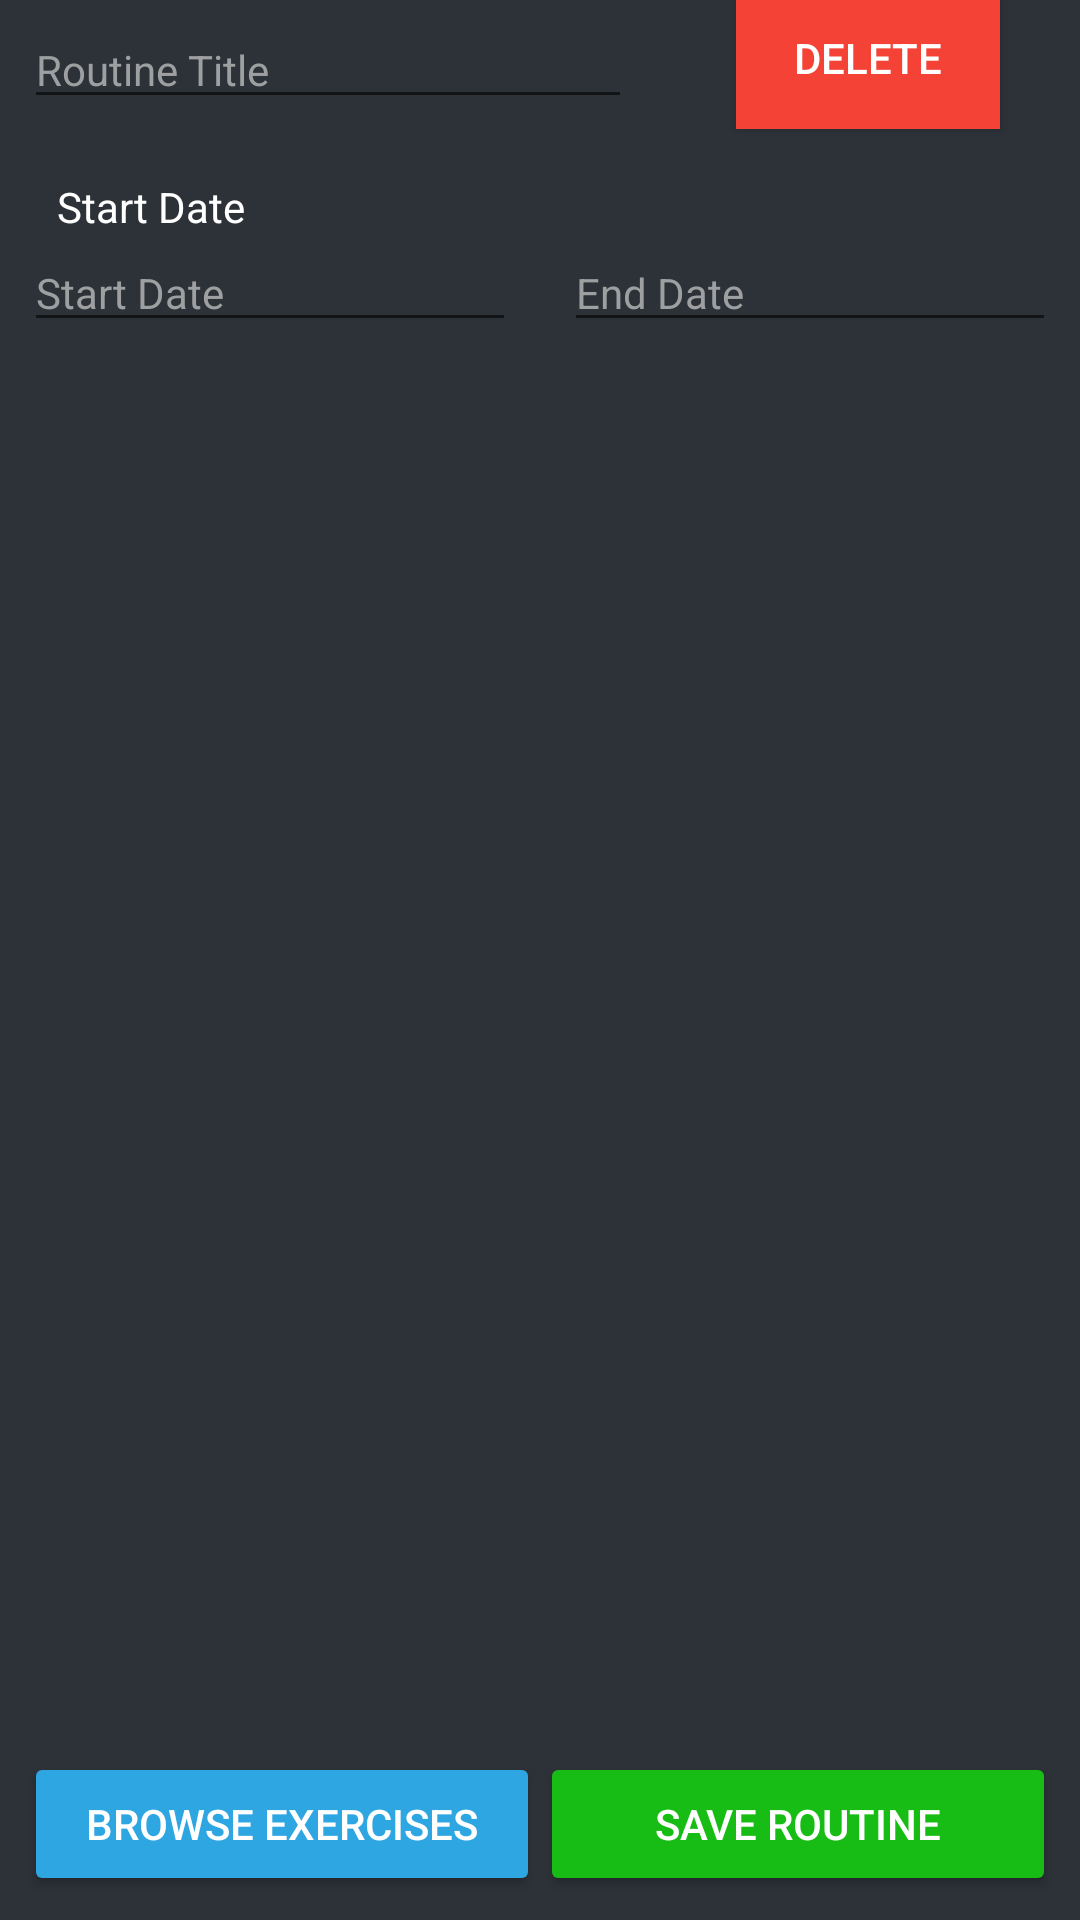

The Android layout XML behind this screen, and the referenced resources:
<!-- AndroidManifest.xml: application theme AppTheme -->
<!-- res/layout/activity_routine_information.xml -->
<?xml version="1.0" encoding="utf-8"?>
<androidx.constraintlayout.widget.ConstraintLayout xmlns:android="http://schemas.android.com/apk/res/android"
    xmlns:app="http://schemas.android.com/apk/res-auto"
    xmlns:tools="http://schemas.android.com/tools"
    android:layout_width="match_parent"
    android:layout_height="match_parent"
    android:background="@color/colorPrimaryMedium"
    tools:context=".Activities.RoutineInformationActivity">

    <Button
        android:id="@+id/btn_browseExercises"
        android:layout_width="0dp"
        android:layout_height="wrap_content"
        android:layout_marginStart="8dp"
        android:layout_marginLeft="8dp"
        android:layout_marginBottom="8dp"
        android:backgroundTint="@color/lightBlue"
        android:onClick="openExerciseBrowser"
        android:text="Browse Exercises"
        android:textColor="@color/fontInner"
        app:layout_constraintBottom_toBottomOf="parent"
        app:layout_constraintEnd_toStartOf="@+id/btn_saveRoutine"
        app:layout_constraintHorizontal_bias="0.5"
        app:layout_constraintStart_toStartOf="parent" />

    <Switch
        android:id="@+id/sw_isPrimaryWorkout"
        android:layout_width="wrap_content"
        android:layout_height="wrap_content"
        android:layout_marginTop="8dp"
        android:layout_marginEnd="8dp"
        android:onClick="setIsPrimary"
        android:text="Primary "
        android:textColor="@color/fontOuter"
        android:visibility="invisible"
        app:layout_constraintEnd_toEndOf="parent"
        app:layout_constraintTop_toTopOf="parent" />

    <Switch
        android:id="@+id/sw_isOnCalendar"
        android:layout_width="wrap_content"
        android:layout_height="wrap_content"
        android:layout_marginTop="8dp"
        android:layout_marginEnd="8dp"
        android:onClick="setIsOnCalendar"
        android:text="On Calendar "
        android:textColor="@color/fontOuter"
        android:visibility="invisible"
        app:layout_constraintEnd_toEndOf="parent"
        app:layout_constraintTop_toBottomOf="@+id/sw_isPrimaryWorkout" />

    <Button
        android:id="@+id/btn_saveRoutine"
        android:layout_width="0dp"
        android:layout_height="0dp"
        android:layout_marginEnd="8dp"
        android:layout_marginRight="8dp"
        android:layout_marginBottom="8dp"
        android:backgroundTint="@color/greenLight"
        android:onClick="saveRoutine"
        android:text="Save Routine"
        android:textColor="@color/fontInner"
        app:layout_constraintBottom_toBottomOf="parent"
        app:layout_constraintEnd_toEndOf="parent"
        app:layout_constraintHorizontal_bias="0.5"
        app:layout_constraintStart_toEndOf="@+id/btn_browseExercises"
        app:layout_constraintTop_toTopOf="@+id/btn_browseExercises" />

    <androidx.recyclerview.widget.RecyclerView


        android:id="@+id/lst_RoutineExercises"
        android:layout_width="0dp"
        android:layout_height="0dp"
        android:layout_marginStart="8dp"
        android:layout_marginLeft="8dp"
        android:layout_marginTop="8dp"
        android:layout_marginEnd="8dp"
        android:layout_marginRight="8dp"
        app:layout_constraintBottom_toTopOf="@+id/btn_browseExercises"
        app:layout_constraintEnd_toEndOf="parent"
        app:layout_constraintStart_toStartOf="parent"
        app:layout_constraintTop_toBottomOf="@+id/txt_startDate" />

    <EditText
        android:id="@+id/txt_routineTitle"
        android:layout_width="0dp"
        android:layout_height="wrap_content"
        android:layout_marginStart="8dp"
        android:layout_marginTop="8dp"
        android:layout_marginEnd="8dp"
        android:ems="10"
        android:hint="Routine Title"
        android:inputType="textPersonName"
        android:textColor="@color/fontInner"
        android:textColorHint="@color/fontOuter"
        android:textSize="14sp"
        app:layout_constraintBottom_toBottomOf="@+id/sw_isPrimaryWorkout"
        app:layout_constraintEnd_toStartOf="@+id/sw_isOnCalendar"
        app:layout_constraintStart_toStartOf="parent"
        app:layout_constraintTop_toTopOf="parent" />

    <EditText
        android:id="@+id/txt_startDate"
        android:layout_width="0dp"
        android:layout_height="wrap_content"
        android:layout_marginStart="8dp"
        android:layout_marginLeft="8dp"
        android:layout_marginTop="8dp"
        android:layout_marginEnd="8dp"
        android:layout_marginRight="8dp"
        android:ems="10"
        android:hint="Start Date"
        android:inputType="date"
        android:textSize="14sp"
        app:layout_constraintEnd_toStartOf="@+id/txt_endDate"
        app:layout_constraintHorizontal_bias="0.5"
        app:layout_constraintStart_toStartOf="parent"
        app:layout_constraintTop_toBottomOf="@+id/sw_isOnCalendar"
        android:textColor="@color/fontInner"
        android:textColorHint="@color/fontOuter"
        android:onClick="setRoutineStartDate"
        android:focusable="false"/>

    <EditText
        android:id="@+id/txt_endDate"
        android:layout_width="0dp"
        android:layout_height="wrap_content"
        android:layout_marginStart="8dp"
        android:layout_marginLeft="8dp"
        android:layout_marginTop="8dp"
        android:layout_marginEnd="8dp"
        android:layout_marginRight="8dp"
        android:ems="10"
        android:hint="End Date"
        android:inputType="date"
        android:focusable="false"
        android:textSize="14sp"
        app:layout_constraintEnd_toEndOf="parent"
        app:layout_constraintHorizontal_bias="0.5"
        app:layout_constraintStart_toEndOf="@+id/txt_startDate"
        app:layout_constraintTop_toBottomOf="@+id/sw_isOnCalendar"
        android:textColor="@color/fontInner"
        android:textColorHint="@color/fontOuter"
        android:onClick="setRoutineEndDate" />

    <TextView
        android:id="@+id/textView"
        android:layout_width="wrap_content"
        android:layout_height="wrap_content"
        android:layout_marginStart="19dp"
        android:layout_marginLeft="19dp"
        android:layout_marginTop="20dp"
        android:text="Start Date"
        android:textColor="@color/fontInner"
        app:layout_constraintBottom_toTopOf="@+id/txt_startDate"
        app:layout_constraintStart_toStartOf="parent"
        app:layout_constraintTop_toBottomOf="@+id/txt_routineTitle" />

    <TextView
        android:id="@+id/textView2"
        android:layout_width="wrap_content"
        android:layout_height="wrap_content"
        android:layout_marginStart="135dp"
        android:layout_marginLeft="135dp"
        android:layout_marginTop="20dp"
        android:layout_marginEnd="10dp"
        android:layout_marginRight="10dp"
        android:text="End Date"
        android:textColor="@color/fontInner"
        app:layout_constraintBottom_toTopOf="@+id/txt_endDate"
        app:layout_constraintEnd_toStartOf="@+id/sw_isOnCalendar"
        app:layout_constraintStart_toEndOf="@+id/textView"
        app:layout_constraintTop_toBottomOf="@+id/txt_routineTitle" />

    <Button
        android:id="@+id/button2"
        android:layout_width="wrap_content"
        android:layout_height="wrap_content"
        android:layout_marginStart="10dp"
        android:layout_marginTop="2dp"
        android:layout_marginEnd="2dp"
        android:layout_marginBottom="7dp"
        android:background="#F44336"
        android:onClick="delete"
        android:text="Delete"
        android:textColor="#FFFFFF"
        app:layout_constraintBottom_toTopOf="@+id/sw_isOnCalendar"
        app:layout_constraintEnd_toEndOf="parent"
        app:layout_constraintStart_toEndOf="@+id/txt_routineTitle"
        app:layout_constraintTop_toTopOf="parent" />

</androidx.constraintlayout.widget.ConstraintLayout>
<!-- resources referenced by this layout -->
<resources>
  <color name="colorPrimaryMedium">#2d3238</color>
  <color name="fontInner">#ffffff</color>
  <color name="fontOuter">#9d9fa1</color>
  <color name="greenLight">#17BD14</color>
  <color name="lightBlue">#2ea6e2</color>
  <style name="AppTheme" parent="Theme.AppCompat.Light.NoActionBar">
          
          <item name="colorPrimary">@color/colorPrimary</item>
          <item name="colorPrimaryDark">@color/colorPrimaryDark</item>
          <item name="colorAccent">@color/colorAccent</item>
          <item name="actionMenuTextColor">@color/fontInner</item>
  
      </style>
  <color name="colorPrimary">#404752</color>
  <color name="colorPrimaryDark">#212428</color>
  <color name="colorAccent">#2ea6e2</color>
</resources>
